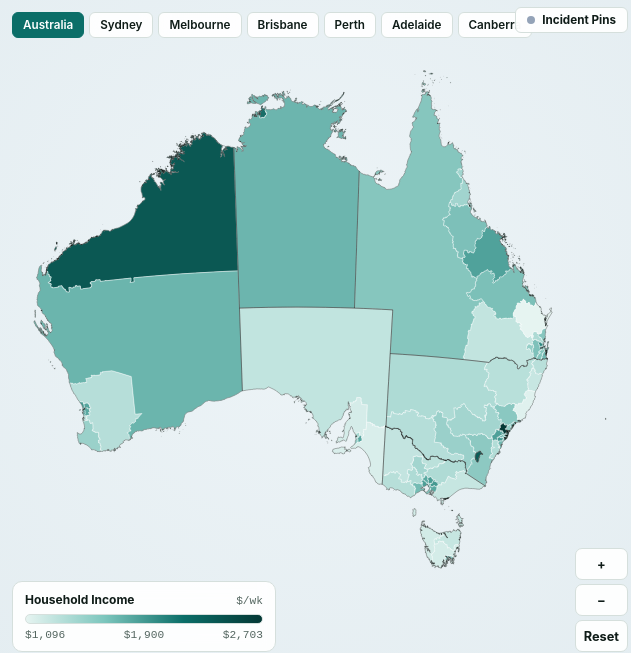
D3 v7 page, settled after 360 driven frames (6 s of simulated time); the page loaded 4 data file(s).


// ── app.js
const LAYERS = [
  { key: "sa4", label: "SA4", file: "data/sa4_census_2021.geojson", desc: "89 SA4 regions" },
  { key: "ced", label: "Electorates", file: "data/ced_census_2021.geojson", desc: "150 divisions (2025 AEC)" },
  { key: "sa3", label: "SA3", file: "data/sa3_census_2021.geojson", desc: "340 SA3 regions" },
  { key: "lga", label: "LGA", file: "data/lga_census_2021.geojson", desc: "547 councils" },
  { key: "sa2", label: "SA2", file: "data/sa2_census_2021.geojson", desc: "2,454 suburbs/areas" },
];

const PARTY_COLORS = {
  ALP: "#e11d48",
  LP: "#1d4ed8",
  LNP: "#1d4ed8",
  NP: "#1e40af",
  GRN: "#16a34a",
  IND: "#0d9488",
  KAP: "#b45309",
  XEN: "#b45309",
};

const CENSUS_METRICS = [
  {
    key: "median_hhd_inc_wk",
    label: "Household Income",
    unit: "$/wk",
    format: (v) => `$${v.toLocaleString()}`,
    colors: ["#e6f4f1", "#7cc6bd", "#0b6e68", "#043835"],
    scale: "linear",
  },
  {
    key: "median_prsnl_inc_wk",
    label: "Personal Income",
    unit: "$/wk",
    format: (v) => `$${v.toLocaleString()}`,
    colors: ["#ecfeff", "#67e8f9", "#0e7490", "#164e63"],
    scale: "linear",
  },
  {
    key: "median_rent_wk",
    label: "Weekly Rent",
    unit: "$/wk",
    format: (v) => `$${v.toLocaleString()}`,
    colors: ["#e6f4f1", "#68b8b0", "#0b6e68", "#053330"],
    scale: "linear",
  },
  {
    key: "median_mortgage_mo",
    label: "Monthly Mortgage",
    unit: "$/mo",
    format: (v) => `$${v.toLocaleString()}`,
    colors: ["#ecfdf5", "#34d399", "#047857", "#064e3b"],
    scale: "linear",
  },
  {
    key: "median_age",
    label: "Median Age",
    unit: "yrs",
    format: (v) => `${v} yrs`,
    colors: ["#fef3c7", "#f59e0b", "#b45309", "#78350f"],
    scale: "linear",
  },
  {
    key: "pct_born_overseas",
    label: "Born Overseas",
    unit: "%",
    format: (v) => `${v.toFixed(1)}%`,
    colors: ["#e0e7ff", "#818cf8", "#3730a3", "#1e1b4b"],
    scale: "linear",
  },
  {
    key: "pct_no_religion",
    label: "Religion",
    unit: "% No Religion",
    format: (v) => `${v.toFixed(1)}%`,
    colors: ["#3b0764", "#7e22ce", "#c084fc", "#f3e8ff"],
    scale: "linear",
    invertRank: true,
  },
  {
    key: "density_sqkm",
    label: "Pop. Density",
    unit: "/km²",
    format: (v) => (v >= 100 ? `${Math.round(v).toLocaleString()}/km²` : `${v.toFixed(1)}/km²`),
    colors: ["#fef3c7", "#f97316", "#c2410c", "#6c1d0a"],
    scale: "log",
  },
];

const ELECTION_METRICS = [
  {
    key: "aec_party",
    label: "2025 Winner",
    unit: "AEC",
    format: (v) => v || "Abolished 2025",
    scale: "party",
    cedOnly: true,
  },
  {
    key: "aec_alp_pct",
    label: "2025 ALP 2PP",
    unit: "%",
    format: (v) => (v != null ? `${v.toFixed(1)}%` : "N/A"),
    colors: ["#1d4ed8", "#93c5fd", "#f1f5f9", "#fda4af", "#e11d48"],
    scale: "diverging",
    cedOnly: true,
  },
];

const CITIES = [
  { name: "Australia", coords: null, scale: 1 },
  { name: "Sydney", coords: [151.1, -33.86], scale: 11 },
  { name: "Melbourne", coords: [145.0, -37.82], scale: 11 },
  { name: "Brisbane", coords: [153.03, -27.47], scale: 10 },
  { name: "Perth", coords: [115.86, -31.95], scale: 9 },
  { name: "Adelaide", coords: [138.6, -34.93], scale: 11 },
  { name: "Canberra", coords: [149.13, -35.28], scale: 14 },
];

const state = {
  layerKey: "sa4",
  cache: {},
  ste: null,
  national: null,
  cities: null,
  metric: CENSUS_METRICS[0],
  selectedCode: null,
  activeCity: "Australia",
};

let svg, mapGroup, regionLayer, pathGen, projection, zoomBehavior;
let width = 900;
let height = 650;

function currentGeo() {
  return state.cache[state.layerKey];
}

function availableMetrics() {
  return state.layerKey === "ced"
    ? [...ELECTION_METRICS, ...CENSUS_METRICS]
    : CENSUS_METRICS;
}

async function loadLayer(key) {
  if (state.cache[key]) return state.cache[key];
  const cfg = LAYERS.find((l) => l.key === key);
  const data = await d3.json(cfg.file);
  state.cache[key] = data;
  return data;
}

async function init() {
  initTheme();
  const [sa4, ste, national, cities] = await Promise.all([
    loadLayer("sa4"),
    d3.json("data/ste_2021.geojson"),
    d3.json("data/national_2021.json"),
    d3.json("data/cities_2021.json"),
  ]);
  state.ste = ste;
  state.national = national;
  state.cities = cities;

  buildLayerSwitch();
  buildMetricTabs();
  buildCityBar();
  initSearch();
  initMap(sa4);
  renderLayerPaths();
  renderChoropleth();
  renderDossier();

  document.getElementById("clear-selection").addEventListener("click", () => {
    state.selectedCode = null;
    state.activeCity = "Australia";
    document.querySelectorAll(".city-btn").forEach((b) => b.classList.toggle("active", b.textContent === "Australia"));
    updateSelectionHighlight();
    zoomToCity(CITIES[0]);
    renderDossier();
  });
}

function initTheme() {
  const btn = document.getElementById("theme-toggle");
  const saved = localStorage.getItem("atlas-theme") || "light";
  applyTheme(saved);
  btn.addEventListener("click", () => {
    const next = document.documentElement.dataset.theme === "dark" ? "light" : "dark";
    localStorage.setItem("atlas-theme", next);
    applyTheme(next);
  });
}

function applyTheme(mode) {
  document.documentElement.dataset.theme = mode;
  document.getElementById("theme-toggle").textContent = mode === "dark" ? "Light" : "Dark";
}

function buildLayerSwitch() {
  const wrap = document.getElementById("layer-switch");
  LAYERS.forEach((l) => {
    const btn = document.createElement("button");
    btn.type = "button";
    btn.className = "layer-btn" + (l.key === state.layerKey ? " active" : "");
    btn.textContent = l.label;
    btn.addEventListener("click", async () => {
      if (l.key === state.layerKey) return;
      state.layerKey = l.key;
      state.selectedCode = null;
      wrap.querySelectorAll(".layer-btn").forEach((b) => b.classList.remove("active"));
      btn.classList.add("active");
      document.getElementById("subtitle").textContent = `ABS 2021 · ${l.desc}`;

      await loadLayer(l.key);
      if (l.key !== "ced" && state.metric.cedOnly) {
        state.metric = CENSUS_METRICS[0];
      }
      buildMetricTabs();
      renderLayerPaths();
      renderChoropleth();
      renderDossier();
    });
    wrap.appendChild(btn);
  });
}

function buildMetricTabs() {
  const container = document.getElementById("metric-tabs");
  container.innerHTML = "";
  availableMetrics().forEach((m) => {
    const btn = document.createElement("button");
    btn.type = "button";
    btn.className = "metric-btn" + (m.key === state.metric.key ? " active" : "");
    btn.textContent = m.label;
    btn.addEventListener("click", () => {
      state.metric = m;
      container.querySelectorAll(".metric-btn").forEach((b) => b.classList.remove("active"));
      btn.classList.add("active");
      renderChoropleth();
      renderDossier();
    });
    container.appendChild(btn);
  });
}

function buildCityBar() {
  const bar = document.getElementById("city-bar");
  CITIES.forEach((c) => {
    const btn = document.createElement("button");
    btn.type = "button";
    btn.className = "city-btn" + (c.name === state.activeCity ? " active" : "");
    btn.textContent = c.name;
    btn.addEventListener("click", () => {
      state.activeCity = c.name;
      state.selectedCode = null;
      bar.querySelectorAll(".city-btn").forEach((b) => b.classList.remove("active"));
      btn.classList.add("active");
      updateSelectionHighlight();
      zoomToCity(c);
      renderDossier();
    });
    bar.appendChild(btn);
  });
}

function initMap(initialGeo) {
  const stage = document.querySelector(".map-stage");
  width = stage.clientWidth;
  height = stage.clientHeight;

  svg = d3.select("#australia-map").attr("viewBox", `0 0 ${width} ${height}`);
  mapGroup = svg.append("g");

  const mainlandFeatures = {
    type: "FeatureCollection",
    features: initialGeo.features.filter((f) => f.properties.ste_code !== "9"),
  };

  projection = d3
    .geoConicEqualArea()
    .center([0, -27])
    .rotate([-133.5, 0])
    .parallels([-18, -36])
    .fitExtent(
      [
        [36, 56],
        [width - 36, height - 76],
      ],
      mainlandFeatures
    );

  pathGen = d3.geoPath(projection);

  zoomBehavior = d3
    .zoom()
    .scaleExtent([0.75, 120])
    .on("zoom", (event) => {
      mapGroup.attr("transform", event.transform);
    });

  svg.call(zoomBehavior);

  regionLayer = mapGroup.append("g").attr("class", "sa4-layer");

  mapGroup
    .append("g")
    .attr("class", "ste-layer")
    .selectAll("path")
    .data(state.ste.features)
    .join("path")
    .attr("class", "ste-border")
    .attr("d", pathGen);

  document.getElementById("zoom-in").addEventListener("click", () => {
    svg.transition().duration(250).call(zoomBehavior.scaleBy, 1.6);
  });
  document.getElementById("zoom-out").addEventListener("click", () => {
    svg.transition().duration(250).call(zoomBehavior.scaleBy, 0.625);
  });
  document.getElementById("zoom-reset").addEventListener("click", () => {
    zoomToCity(CITIES[0]);
  });
}

function renderLayerPaths() {
  regionLayer
    .selectAll("path")
    .data(currentGeo().features, (d) => d.properties.code)
    .join("path")
    .attr("class", "sa4-region")
    .attr("d", pathGen)
    .on("mousemove", handleHover)
    .on("mouseleave", () => {
      document.getElementById("tooltip").hidden = true;
    })
    .on("click", (_, d) => {
      state.selectedCode = d.properties.code;
      updateSelectionHighlight();
      renderDossier();
    });
}

function zoomToCity(city) {
  if (!city.coords) {
    svg.transition().duration(450).call(zoomBehavior.transform, d3.zoomIdentity);
    return;
  }
  const [x, y] = projection(city.coords);
  const t = d3.zoomIdentity
    .translate(width / 2, height / 2)
    .scale(city.scale)
    .translate(-x, -y);
  svg.transition().duration(500).call(zoomBehavior.transform, t);
}

function focusFeature(feature) {
  let target = feature;
  if (feature.geometry.type === "MultiPolygon" && feature.geometry.coordinates.length > 1) {
    let bestPoly = feature.geometry.coordinates[0];
    let bestArea = 0;
    for (const poly of feature.geometry.coordinates) {
      const area = pathGen.area({ type: "Polygon", coordinates: poly });
      if (area > bestArea) {
        bestArea = area;
        bestPoly = poly;
      }
    }
    target = { type: "Polygon", coordinates: bestPoly };
  }
  const [[x0, y0], [x1, y1]] = pathGen.bounds(target);
  const dx = Math.max(12, x1 - x0);
  const dy = Math.max(12, y1 - y0);
  const cx = (x0 + x1) / 2;
  const cy = (y0 + y1) / 2;
  const scale = Math.min(75, 0.65 / Math.max(dx / width, dy / height));
  const t = d3.zoomIdentity
    .translate(width / 2, height / 2)
    .scale(scale)
    .translate(-cx, -cy);
  svg.transition().duration(500).call(zoomBehavior.transform, t);
}

const MIN_RANK_POP = 500;

function isRankable(feature) {
  const pop = feature.properties.pop;
  return pop != null && pop >= MIN_RANK_POP;
}

function getColorScale() {
  const m = state.metric;
  const features = currentGeo().features;

  if (m.scale === "party") {
    return {
      color: (v) => PARTY_COLORS[v] || "#94a3b8",
      min: 0,
      max: 100,
    };
  }

  if (m.scale === "diverging") {
    const interp = d3.interpolateRgbBasis(m.colors);
    const s = d3.scaleLinear().domain([25, 75]).range([0, 1]).clamp(true);
    return {
      color: (v) => (v == null ? "#94a3b8" : interp(s(v))),
      min: 25,
      max: 75,
    };
  }

  const vals = features.filter(isRankable).map((f) => f.properties[m.key]).filter((v) => v > 0);
  const min = d3.min(vals);
  const max = d3.max(vals);
  const interp = d3.interpolateRgbBasis(m.colors);
  if (m.scale === "log") {
    const s = d3.scaleLog().domain([Math.max(0.1, min), max]).range([0, 1]).clamp(true);
    return { color: (v) => (v == null || v <= 0 ? "#94a3b8" : interp(s(Math.max(0.1, v)))), min, max };
  }
  const s = d3.scaleLinear().domain([min, max]).range([0, 1]).clamp(true);
  return { color: (v) => (v == null ? "#94a3b8" : interp(s(v))), min, max };
}

function renderChoropleth() {
  const { color, min, max } = getColorScale();
  const m = state.metric;

  regionLayer
    .selectAll(".sa4-region")
    .transition()
    .duration(220)
    .attr("fill", (d) => color(d.properties[m.key]));

  document.getElementById("legend-title").textContent = m.label;
  document.getElementById("legend-unit").textContent = m.unit;

  const barEl = document.getElementById("legend-bar");
  const ticksEl = document.getElementById("legend-ticks");
  const partiesEl = document.getElementById("legend-parties");

  if (m.scale === "party") {
    barEl.hidden = true;
    ticksEl.hidden = true;
    partiesEl.hidden = false;
    partiesEl.innerHTML = [
      { label: "Labor (ALP)", color: "#e11d48" },
      { label: "Coalition", color: "#1d4ed8" },
      { label: "Ind / Teal", color: "#0d9488" },
      { label: "Greens", color: "#16a34a" },
      { label: "Other (KAP/CA)", color: "#b45309" },
    ]
      .map(
        (p) =>
          `<span class="party-key"><span class="party-dot" style="background:${p.color}"></span>${p.label}</span>`
      )
      .join("");
  } else {
    barEl.hidden = false;
    ticksEl.hidden = false;
    partiesEl.hidden = true;
    barEl.style.background = `linear-gradient(90deg, ${m.colors.join(", ")})`;
    const mid = m.scale === "log" ? Math.sqrt(min * max) : (min + max) / 2;
    ticksEl.innerHTML =
      `<span>${m.format(min)}</span>` +
      `<span>${m.format(Math.round(mid))}</span>` +
      `<span>${m.format(max)}</span>`;
  }
}

function updateSelectionHighlight() {
  regionLayer
    .selectAll(".sa4-region")
    .classed("selected", (d) => d.properties.code === state.selectedCode);
}

function getRank(code, metric) {
  const key = typeof metric === "string" ? metric : metric.key;
  const asc = typeof metric === "object" && metric.invertRank;
  const features = currentGeo().features.filter((f) => isRankable(f) && f.properties[key] != null);
  const sorted = [...features].sort((a, b) =>
    asc ? a.properties[key] - b.properties[key] : b.properties[key] - a.properties[key]
  );
  const idx = sorted.findIndex((f) => f.properties.code === code);
  return { rank: idx >= 0 ? idx + 1 : null, total: sorted.length };
}

function handleHover(event, d) {
  const tip = document.getElementById("tooltip");
  const p = d.properties;
  const m = state.metric;
  const val = p[m.key];

  let extra = "";
  if (m.scale === "party") {
    extra = p.aec_member ? `${p.aec_member} (${p.aec_alp_pct ?? "—"}% ALP 2PP)` : "Abolished 2025";
  } else if (val != null) {
    const { rank, total } = getRank(p.code, m);
    extra = rank ? `#${rank}/${total}` : "pop < 500";
  }

  const valStr = val != null ? m.format(val) : "N/A";
  tip.innerHTML = `
    <div class="tooltip-title">${p.name}</div>
    <div class="tooltip-meta">${p.ste_name} · Pop ${p.pop != null ? p.pop.toLocaleString() : "New 2025"}</div>
    <div class="tooltip-val">${valStr} <span style="opacity:0.75;font-weight:400">${extra}</span></div>
  `;
  const stageRect = document.querySelector(".map-stage").getBoundingClientRect();
  const x = Math.min(stageRect.width - 260, event.clientX - stageRect.left + 14);
  const y = Math.min(stageRect.height - 95, event.clientY - stageRect.top + 14);
  tip.style.left = `${Math.max(10, x)}px`;
  tip.style.top = `${Math.max(10, y)}px`;
  tip.hidden = false;
}

function renderDossier() {
  const features = currentGeo().features;
  const feat = state.selectedCode
    ? features.find((f) => f.properties.code === state.selectedCode)
    : null;
  const cityProfile = !feat && state.activeCity !== "Australia" && state.cities
    ? state.cities[state.activeCity]
    : null;
  const p = feat ? feat.properties : (cityProfile || state.national);
  const aus = state.national;
  const layerCfg = LAYERS.find((l) => l.key === state.layerKey);

  document.getElementById("clear-selection").hidden = !feat && !cityProfile;
  document.getElementById("dossier-badge").textContent = feat
    ? p.ste_name
    : (cityProfile ? `${p.ste_name} · Greater City` : "National Overview");
  document.getElementById("dossier-title").textContent = (feat || cityProfile) ? p.name : "Australia";
  document.getElementById("dossier-sub").textContent = (feat || cityProfile)
    ? `${p.pop != null ? p.pop.toLocaleString() + " people" : "New 2025 division"} · ${p.area_sqkm.toLocaleString()} km²`
    : `${aus.pop.toLocaleString()} people · ${layerCfg.desc}`;

  const m = state.metric;
  document.getElementById("hero-kpi-label").textContent = m.label;
  if (feat) {
    document.getElementById("hero-kpi-value").textContent = p[m.key] != null ? m.format(p[m.key]) : "N/A";
  } else if (cityProfile) {
    document.getElementById("hero-kpi-value").textContent = p[m.key] != null ? m.format(p[m.key]) : "N/A";
  } else if (m.scale === "party") {
    document.getElementById("hero-kpi-value").textContent = "ALP 94 · LNP 43";
  } else if (m.key === "aec_alp_pct") {
    document.getElementById("hero-kpi-value").textContent = "55.2% ALP";
  } else {
    document.getElementById("hero-kpi-value").textContent = m.format(p[m.key]);
  }

  const rankPill = document.getElementById("hero-rank-pill");
  if (feat && m.scale !== "party" && p[m.key] != null) {
    const { rank, total } = getRank(p.code, m);
    rankPill.textContent = rank ? `#${rank} of ${total}` : "Unranked (pop < 500)";
    rankPill.hidden = false;
  } else {
    rankPill.hidden = true;
  }

  const elecPanel = document.getElementById("election-panel");
  if (state.layerKey === "ced" && feat && p.aec_party) {
    elecPanel.hidden = false;
    const partyColor = PARTY_COLORS[p.aec_party] || "#475569";
    const swingSign = p.aec_swing > 0 ? "+" : "";
    document.getElementById("election-card").innerHTML = `
      <div class="elec-top">
        <span class="elec-mp">${p.aec_member}</span>
        <span class="party-pill" style="background:${partyColor}">${p.aec_party}</span>
      </div>
      <div class="tpp-bar">
        <div class="tpp-alp" style="width:${p.aec_alp_pct}%"></div>
        <div class="tpp-coa" style="width:${p.aec_coa_pct}%"></div>
      </div>
      <div class="tpp-labels mono">
        <span>ALP ${p.aec_alp_pct}% (${swingSign}${p.aec_swing}%)</span>
        <span>COA ${p.aec_coa_pct}%</span>
      </div>
    `;
  } else {
    elecPanel.hidden = true;
  }

  const comparisons = [
    { label: "Household Income", val: p.median_hhd_inc_wk, aus: aus.median_hhd_inc_wk, fmt: (v) => `$${v.toLocaleString()}/wk` },
    { label: "Personal Income", val: p.median_prsnl_inc_wk, aus: aus.median_prsnl_inc_wk, fmt: (v) => `$${v.toLocaleString()}/wk` },
    { label: "Weekly Rent", val: p.median_rent_wk, aus: aus.median_rent_wk, fmt: (v) => `$${v.toLocaleString()}/wk` },
    { label: "Monthly Mortgage", val: p.median_mortgage_mo, aus: aus.median_mortgage_mo, fmt: (v) => `$${v.toLocaleString()}/mo` },
    { label: "Median Age", val: p.median_age, aus: aus.median_age, fmt: (v) => `${v} yrs` },
  ];

  document.getElementById("compare-list").innerHTML = comparisons
    .map((c) => {
      if (c.val == null) {
        return `<div class="compare-row"><div class="compare-top"><span class="label">${c.label}</span><span class="mono" style="color:var(--muted)">N/A (new 2025 seat)</span></div></div>`;
      }
      const maxRef = Math.max(c.val, c.aus) * 1.15;
      const pct = Math.min(100, (c.val / maxRef) * 100);
      const ausPct = Math.min(100, (c.aus / maxRef) * 100);
      return `
        <div class="compare-row">
          <div class="compare-top">
            <span class="label">${c.label}</span>
            <span class="mono"><strong>${c.fmt(c.val)}</strong> <span style="color:var(--muted)">(AU ${c.fmt(c.aus)})</span></span>
          </div>
          <div class="compare-track">
            <div class="compare-fill" style="width:${pct.toFixed(1)}%"></div>
            <div class="compare-aus" style="left:${ausPct.toFixed(1)}%" title="Australia: ${c.fmt(c.aus)}"></div>
          </div>
        </div>`;
    })
    .join("");

  document.getElementById("age-bar").innerHTML = p.pct_age_0_19 != null ? `
    <div class="age-seg-youth" style="width:${p.pct_age_0_19}%"></div>
    <div class="age-seg-work" style="width:${p.pct_age_20_64}%"></div>
    <div class="age-seg-senior" style="width:${p.pct_age_65_plus}%"></div>
  ` : "";
  document.getElementById("age-legend").innerHTML = p.pct_age_0_19 != null ? `
    <span>0–19: ${p.pct_age_0_19}%</span>
    <span>20–64: ${p.pct_age_20_64}%</span>
    <span>65+: ${p.pct_age_65_plus}%</span>
  ` : `<span style="color:var(--muted)">No 2021 Census profile for new 2025 division</span>`;

  document.getElementById("stat-grid").innerHTML = [
    { k: "Born Overseas", v: p.pct_born_overseas != null ? `${p.pct_born_overseas}%` : "N/A" },
    { k: "Non-English Home", v: p.pct_other_lang != null ? `${p.pct_other_lang}%` : "N/A" },
    { k: "Year 12+ (15+ yrs)", v: p.pct_yr12 != null ? `${p.pct_yr12}%` : "N/A" },
    { k: "Avg Household Size", v: p.avg_hhd_size != null ? `${p.avg_hhd_size}` : "N/A" },
  ]
    .map((s) => `<div class="stat-cell"><div class="k">${s.k}</div><div class="v mono">${s.v}</div></div>`)
    .join("");

  const cobSec = document.getElementById("cob-section");
  const cobList = document.getElementById("cob-list");
  if (p.top_cob && p.top_cob.length) {
    cobSec.hidden = false;
    const maxPct = Math.max(1, p.top_cob[0][2]);
    cobList.innerHTML = p.top_cob
      .map(([country, cnt, pct]) => `
        <div class="cob-row">
          <div class="cob-top">
            <span>${country}</span>
            <span class="mono"><strong>${pct}%</strong> <span style="color:var(--muted)">(${cnt.toLocaleString()})</span></span>
          </div>
          <div class="cob-track"><div class="cob-fill" style="width:${((pct / maxPct) * 100).toFixed(1)}%"></div></div>
        </div>`)
      .join("");
  } else {
    cobSec.hidden = true;
  }

  const relSec = document.getElementById("rel-section");
  const relList = document.getElementById("rel-list");
  if (p.top_rel && p.top_rel.length) {
    relSec.hidden = false;
    const maxRel = Math.max(1, p.top_rel[0][2]);
    relList.innerHTML = p.top_rel
      .map(([rel, cnt, pct]) => `
        <div class="cob-row">
          <div class="cob-top">
            <span>${rel}</span>
            <span class="mono"><strong>${pct}%</strong> <span style="color:var(--muted)">(${cnt.toLocaleString()})</span></span>
          </div>
          <div class="cob-track"><div class="rel-fill" style="width:${((pct / maxRel) * 100).toFixed(1)}%"></div></div>
        </div>`)
      .join("");
  } else {
    relSec.hidden = true;
  }

  const lbSection = document.getElementById("leaderboard-section");
  const lb = document.getElementById("leaderboard");
  if (m.scale === "party") {
    lbSection.hidden = true;
    return;
  }
  lbSection.hidden = false;

  const valid = features.filter((f) => isRankable(f) && f.properties[m.key] != null && f.properties[m.key] > 0);
  const sorted = [...valid].sort((a, b) =>
    m.invertRank ? a.properties[m.key] - b.properties[m.key] : b.properties[m.key] - a.properties[m.key]
  );
  const top3 = sorted.slice(0, 3);
  const bot3 = sorted.slice(-3).reverse();

  lb.innerHTML = "";
  [
    { title: "Highest", rows: top3 },
    { title: "Lowest", rows: bot3 },
  ].forEach((grp) => {
    const lbl = document.createElement("div");
    lbl.className = "lb-group-label";
    lbl.textContent = grp.title;
    lb.appendChild(lbl);
    grp.rows.forEach((f) => {
      const btn = document.createElement("button");
      btn.type = "button";
      btn.className = "lb-row";
      btn.innerHTML = `<span class="lb-name">${f.properties.name}</span><span class="lb-val mono">${m.format(f.properties[m.key])}</span>`;
      btn.addEventListener("click", () => {
        state.selectedCode = f.properties.code;
        updateSelectionHighlight();
        focusFeature(f);
        renderDossier();
      });
      lb.appendChild(btn);
    });
  });
}

function initSearch() {
  const input = document.getElementById("region-search");
  const box = document.getElementById("search-results");

  input.addEventListener("input", () => {
    const q = input.value.trim().toLowerCase();
    if (!q) {
      box.hidden = true;
      return;
    }
    const matches = currentGeo()
      .features.filter(
        (f) => f.properties.name.toLowerCase().includes(q) || f.properties.ste_name.toLowerCase().includes(q)
      )
      .slice(0, 8);

    if (!matches.length) {
      box.hidden = true;
      return;
    }

    box.innerHTML = "";
    matches.forEach((f) => {
      const btn = document.createElement("button");
      btn.type = "button";
      btn.className = "search-item";
      btn.innerHTML = `${f.properties.name} <span>${f.properties.ste_name}</span>`;
      btn.addEventListener("click", () => {
        state.selectedCode = f.properties.code;
        input.value = f.properties.name;
        box.hidden = true;
        updateSelectionHighlight();
        focusFeature(f);
        renderDossier();
      });
      box.appendChild(btn);
    });
    box.hidden = false;
  });

  document.addEventListener("click", (e) => {
    if (!e.target.closest(".search-wrap")) box.hidden = true;
  });
}

window.addEventListener("DOMContentLoaded", init);


### data: data/cities_2021.json
{
 "Sydney": {
  "pop": 5231147,
  "pop_m": 2585238,
  "pop_f": 2645912,
  "median_hhd_inc_wk": 2077,
  "median_prsnl_inc_wk": 881,
  "median_rent_wk": 470,
  "median_mortgage_mo": 2427,
  "median_age": 37,
  "avg_hhd_size": 2.7,
  "pct_born_overseas": 38.6,
  "pct_other_lang": 37.4,
  "pct_citizen": 80.8,
  "citizen_p": 4226691,
  "pct_indigenous": 1.7,
  "pct_yr12": 64.5,
  "pct_age_0_19": 24.0,
  "pct_age_20_64": 60.8,
  "pct_age_65_plus": 15.2,
  "density_sqkm": 422.9,
  "name": "Greater Sydney",
  "ste_name": "New South Wales",
  "area_sqkm": 12369.0,
  "top_cob": [
   [
    "China",
    238316,
    4.6
   ],
   [
    "India",
    187810,
    3.6
   ],
   [
    "England",
    153052,
    2.9
   ],
   [
    "Vietnam",
    93778,
    1.8
   ],
   [
    "Philippines",
    91339,
    1.7
   ]
  ],
  "pct_affiliated": 62.8,
  "pct_religion_ns": 6.5,
  "top_rel": [
   [
    "No Religion",
    1583084,
    30.3
   ],
   [
    "Catholic",
    1210979,
    23.1
   ],
   [
    "Anglican",
    478777,
    9.2
   ],
   [
    "Islam",
    329566,
    6.3
   ],
   [
    "Hinduism",
    253210,
    4.8
   ]
  ],
  "pct_uni": 33.3,
  "edu_bd": [
   [
    "Postgraduate",
    400516,
    9.4
   ],
   [
    "Grad Dip / Cert",
    90797,
    2.1
   ],
   [
    "Bachelor",
    932044,
    21.8
   ],
   [
    "Diploma",
    412740,
    9.7
   ],
   [
    "Cert III / IV",
    506312,
    11.9
   ],
   [
    "Cert I / II",
    39276,
    0.9
   ],
   [
    "Year 12",
    2753279,
    64.5
   ],
   [
    "Year 10",
    657316,
    15.4
   ]
  ],
  "median_age_m": 36,
  "median_age_f": 38,
  "median_prsnl_inc_m": 1073,
  "median_prsnl_inc_f": 724,
  "pct_owner": 61.9,
  "pct_renter": 36.4,
  "pct_social_housing": 4.3,
  "pct_owned_outright": 28.1,
  "pct_mortgage": 33.7,
  "pct_public_housing": 3.4,
  "pct_community_housing": 0.9,
  "pct_private_rent": 32.0
 },
 "Melbourne": {
  "pop": 4917750,
  "pop_m": 2420718,
  "pop_f": 2497033,
  "median_hhd_inc_wk": 1901,
  "median_prsnl_inc_wk": 841,
  "median_rent_wk": 390,
  "median_mortgage_mo": 2000,
  "median_age": 37,
  "avg_hhd_size": 2.6,
  "pct_born_overseas": 35.7,
  "pct_other_lang": 34.1,
  "pct_citizen": 81.1,
  "citizen_p": 3987668,
  "pct_indigenous": 0.7,
  "pct_yr12": 64.3,
  "pct_age_0_19": 23.7,
  "pct_age_20_64": 61.2,
  "pct_age_65_plus": 15.0,
  "density_sqkm": 492.1,
  "name": "Greater Melbourne",
  "ste_name": "Victoria",
  "area_sqkm": 9992.0,
  "top_cob": [
   [
    "India",
    242635,
    4.9
   ],
   [
    "China",
    166023,
    3.4
   ],
   [
    "England",
    132912,
    2.7
   ],
   [
    "Vietnam",
    90552,
    1.8
   ],
   [
    "New Zealand",
    82939,
    1.7
   ]
  ],
  "pct_affiliated": 56.4,
  "pct_religion_ns": 6.2,
  "top_rel": [
   [
    "No Religion",
    1812815,
    36.9
   ],
   [
    "Catholic",
    1024099,
    20.8
   ],
   [
    "Anglican",
    269899,
    5.5
   ],
   [
    "Islam",
    258250,
    5.3
   ],
   [
    "Eastern Orthodox",
    206077,
    4.2
   ]
  ],
  "pct_uni": 32.8,
  "edu_bd": [
   [
    "Postgraduate",
    354900,
    8.8
   ],
   [
    "Grad Dip / Cert",
    119704,
    3.0
   ],
   [
    "Bachelor",
    845280,
    21.0
   ],
   [
    "Diploma",
    400602,
    9.9
   ],
   [
    "Cert III / IV",
    502428,
    12.5
   ],
   [
    "Cert I / II",
    33315,
    0.8
   ],
   [
    "Year 12",
    2590704,
    64.3
   ],
   [
    "Year 10",
    418249,
    10.4
   ]
  ],
  "median_age_m": 36,
  "median_age_f": 38,
  "median_prsnl_inc_m": 1035,
  "median_prsnl_inc_f": 684,
  "pct_owner": 67.7,
  "pct_renter": 30.6,
  "pct_social_housing": 2.4,
  "pct_owned_outright": 30.1,
  "pct_mortgage": 37.6,
  "pct_public_housing": 1.9,
  "pct_community_housing": 0.4,
  "pct_private_rent": 28.1
 },
 "Brisbane": {
  "pop": 2526238,
  "pop_m": 1242349,
  "pop_f": 1283890,
  "median_hhd_inc_wk": 1849,
  "median_prsnl_inc_wk": 842,
  "median_rent_wk": 380,
  "median_mortgage_mo": 1863,
  "median_age": 36,
  "avg_hhd_size": 2.6,
  "pct_born_overseas": 27.2,
  "pct_other_lang": 17.7,
  "pct_citizen": 83.6,
  "citizen_p": 2112082,
  "pct_indigenous": 3.0,
  "pct_yr12": 61.4,
  "pct_age_0_19": 25.4,
  "pct_age_20_64": 59.8,
  "pct_age_65_plus": 14.8,
  "density_sqkm": 159.5,
  "name": "Greater Brisbane",
  "ste_name": "Queensland",
  "area_sqkm": 15842.0,
  "top_cob": [
   [
    "New Zealand",
    111649,
    4.4
   ],
   [
    "England",
    95284,
    3.8
   ],
   [
    "India",
    51650,
    2.0
   ],
   [
    "China",
    41978,
    1.7
   ],
   [
    "Philippines",
    27907,
    1.1
   ]
  ],
  "pct_affiliated": 51.4,
  "pct_religion_ns": 6.7,
  "top_rel": [
   [
    "No Religion",
    1045284,
    41.4
   ],
   [
    "Catholic",
    470193,
    18.6
   ],
   [
    "Anglican",
    245852,
    9.7
   ],
   [
    "Uniting Church",
    81735,
    3.2
   ],
   [
    "Christian (nfd)",
    80065,
    3.2
   ]
  ],
  "pct_uni": 27.0,
  "edu_bd": [
   [
    "Postgraduate",
    128765,
    6.3
   ],
   [
    "Grad Dip / Cert",
    53320,
    2.6
   ],
   [
    "Bachelor",
    368727,
    18.1
   ],
   [
    "Diploma",
    200443,
    9.8
   ],
   [
    "Cert III / IV",
    348099,
    17.0
   ],
   [
    "Cert I / II",
    27488,
    1.3
   ],
   [
    "Year 12",
    1253849,
    61.4
   ],
   [
    "Year 10",
    370325,
    18.1
   ]
  ],
  "median_age_m": 36,
  "median_age_f": 37,
  "median_prsnl_inc_m": 1015,
  "median_prsnl_inc_f": 710,
  "pct_owner": 62.9,
  "pct_renter": 35.6,
  "pct_social_housing": 3.3,
  "pct_owned_outright": 26.3,
  "pct_mortgage": 36.6,
  "pct_public_housing": 2.8,
  "pct_community_housing": 0.5,
  "pct_private_rent": 32.1
 },
 "Perth": {
  "pop": 2116647,
  "pop_m": 1045169,
  "pop_f": 1071480,
  "median_hhd_inc_wk": 1865,
  "median_prsnl_inc_wk": 859,
  "median_rent_wk": 350,
  "median_mortgage_mo": 1907,
  "median_age": 37,
  "avg_hhd_size": 2.6,
  "pct_born_overseas": 36.0,
  "pct_other_lang": 20.9,
  "pct_citizen": 83.0,
  "citizen_p": 1756740,
  "pct_indigenous": 2.0,
  "pct_yr12": 59.6,
  "pct_age_0_19": 24.8,
  "pct_age_20_64": 59.4,
  "pct_age_65_plus": 15.8,
  "density_sqkm": 329.8,
  "name": "Greater Perth",
… [head cut at 6 KiB]
### data: data/ste_2021.geojson
{
 "type": "FeatureCollection",
 "features": [
  {
   "type": "Feature",
   "geometry": {
    "type": "MultiPolygon",
    "coordinates": "[... 18 items]"
   },
   "properties": {
    "STE_CODE21": "1",
    "STE_NAME21": "New South Wales",
    "CHG_FLAG21": "0",
    "CHG_LBL21": "No change",
    "AUS_CODE21": "AUS",
    "AUS_NAME21": "Australia",
    "AREASQKM21": 800798.0,
    "LOCI_URI21": "http://linked.data.gov.au/dataset/asgsed…"
   }
  },
  {
   "type": "Feature",
   "geometry": {
    "type": "MultiPolygon",
    "coordinates": "[... 37 items]"
   },
   "properties": {
    "STE_CODE21": "2",
    "STE_NAME21": "Victoria",
    "CHG_FLAG21": "0",
    "CHG_LBL21": "No change",
    "AUS_CODE21": "AUS",
    "AUS_NAME21": "Australia",
    "AREASQKM21": 227496.0,
    "LOCI_URI21": "http://linked.data.gov.au/dataset/asgsed…"
   }
  },
  {
   "type": "Feature",
   "geometry": {
    "type": "MultiPolygon",
    "coordinates": "[... 432 items]"
   },
   "properties": {
    "STE_CODE21": "3",
    "STE_NAME21": "Queensland",
    "CHG_FLAG21": "0",
    "CHG_LBL21": "No change",
    "AUS_CODE21": "AUS",
    "AUS_NAME21": "Australia",
    "AREASQKM21": 1730171.0,
    "LOCI_URI21": "http://linked.data.gov.au/dataset/asgsed…"
   }
  },
  {
   "type": "Feature",
   "geometry": {
    "type": "MultiPolygon",
    "coordinates": "[... 62 items]"
   },
   "properties": {
    "STE_CODE21": "4",
    "STE_NAME21": "South Australia",
    "CHG_FLAG21": "0",
    "CHG_LBL21": "No change",
    "AUS_CODE21": "AUS",
    "AUS_NAME21": "Australia",
    "AREASQKM21": 984231.0,
    "LOCI_URI21": "http://linked.data.gov.au/dataset/asgsed…"
   }
  },
  {
   "type": "Feature",
   "geometry": {
    "type": "MultiPolygon",
    "coordinates": "[... 684 items]"
   },
   "properties": {
    "STE_CODE21": "5",
    "STE_NAME21": "Western Australia",
    "CHG_FLAG21": "0",
    "CHG_LBL21": "No change",
    "AUS_CODE21": "AUS",
    "AUS_NAME21": "Australia",
    "AREASQKM21": 2526632.0,
    "LOCI_URI21": "http://linked.data.gov.au/dataset/asgsed…"
   }
  },
  {
   "type": "Feature",
   "geometry": {
    "type": "MultiPolygon",
    "coordinates": "[... 93 items]"
   },
   "properties": {
    "STE_CODE21": "6",
    "STE_NAME21": "Tasmania",
    "CHG_FLAG21": "0",
    "CHG_LBL21": "No change",
    "AUS_CODE21": "AUS",
    "AUS_NAME21": "Australia",
    "AREASQKM21": 68018.0,
    "LOCI_URI21": "http://linked.data.gov.au/dataset/asgsed…"
   }
  },
  {
   "type": "Feature",
   "geometry": {
    "type": "MultiPolygon",
    "coordinates": "[... 172 items]"
   },
   "properties": {
    "STE_CODE21": "7",
    "STE_NAME21": "Northern Territory",
    "CHG_FLAG21": "0",
    "CHG_LBL21": "No change",
    "AUS_CODE21": "AUS",
    "AUS_NAME21": "Australia",
    "AREASQKM21": 1348134.0,
    "LOCI_URI21": "http://linked.data.gov.au/dataset/asgsed…"
   }
  },
  {
   "type": "Feature",
   "geometry": {
    "type": "Polygon",
    "coordinates": "[... 1 items]"
   },
   "properties": {
    "STE_CODE21": "8",
    "STE_NAME21": "Australian Capital Territory",
    "CHG_FLAG21": "0",
    "CHG_LBL21": "No change",
    "AUS_CODE21": "AUS",
    "AUS_NAME21": "Australia",
    "AREASQKM21": 2358.0,
    "LOCI_URI21": "http://linked.data.gov.au/dataset/asgsed…"
   }
  },
  "... 1 more items"
 ]
}

### data: data/national_2021.json
{
 "pop": 25422788,
 "pop_m": 12545154,
 "pop_f": 12877635,
 "median_hhd_inc_wk": 1746,
 "median_prsnl_inc_wk": 805,
 "median_rent_wk": 375,
 "median_mortgage_mo": 1863,
 "median_age": 38,
 "avg_hhd_size": 2.5,
 "pct_born_overseas": 27.7,
 "pct_other_lang": 22.3,
 "pct_citizen": 83.8,
 "citizen_p": 21306662,
 "pct_indigenous": 3.2,
 "pct_yr12": 56.8,
 "pct_age_0_19": 24.0,
 "pct_age_20_64": 58.8,
 "pct_age_65_plus": 17.2,
 "density_sqkm": 3.3,
 "top_cob": [
  [
   "England",
   927490,
   3.6
  ],
  [
   "India",
   673352,
   2.6
  ],
  [
   "China",
   549618,
   2.2
  ],
  [
   "New Zealand",
   530492,
   2.1
  ],
  [
   "Philippines",
   293892,
   1.2
  ]
 ],
 "pct_affiliated": 53.8,
 "pct_religion_ns": 7.3,
 "top_rel": [
  [
   "No Religion",
   9767448,
   38.4
  ],
  [
   "Catholic",
   5075907,
   20.0
  ],
  [
   "Anglican",
   2496273,
   9.8
  ],
  [
   "Islam",
   813392,
   3.2
  ],
  [
   "Christian (nfd)",
   688440,
   2.7
  ]
 ],
 "pct_uni": 26.3,
 "edu_bd": [
  [
   "Postgraduate",
   1359428,
   6.5
  ],
  [
   "Grad Dip / Cert",
   495942,
   2.4
  ],
  [
   "Bachelor",
   3609256,
   17.4
  ],
  [
   "Diploma",
   1946738,
   9.4
  ],
  [
   "Cert III / IV",
   3340079,
   16.1
  ],
  [
   "Cert I / II",
   252186,
   1.2
  ],
  [
   "Year 12",
   11795940,
   56.8
  ],
  [
   "Year 10",
   3722933,
   17.9
  ]
 ],
 "mean_dwelling_price": 1100400,
 "median_age_m": 37,
 "median_age_f": 39,
 "median_prsnl_inc_m": 992,
 "median_prsnl_inc_f": 672,
 "pct_owner": 66.9,
 "pct_renter": 31.1,
 "pct_social_housing": 3.8,
 "pct_owned_outright": 31.4,
 "pct_mortgage": 35.5,
 "pct_public_housing": 3.0,
 "pct_community_housing": 0.8,
 "pct_private_rent": 27.1
}